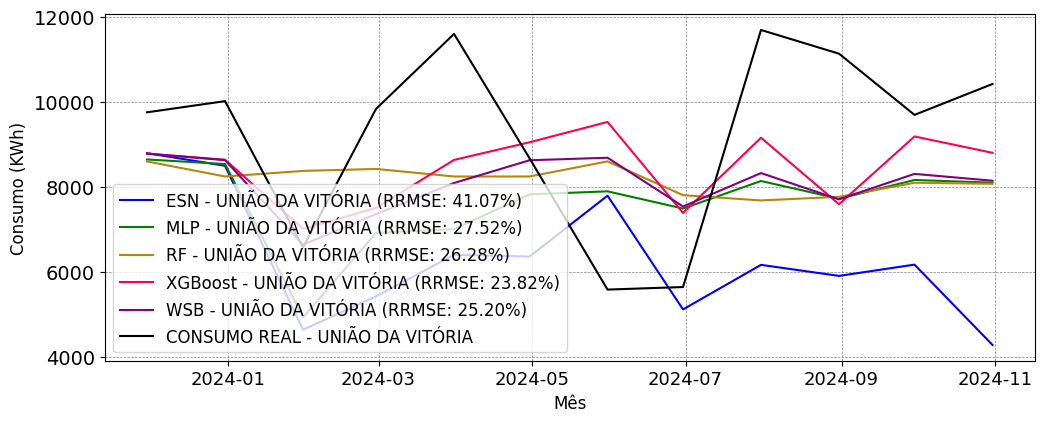

Source data for this figure (header and first rows):
; MAPE; RRMSE
ESN; 0.3411; 0.4107
MLP; 0.253; 0.2752
RF; 0.2509; 0.2628
XGBoost; 0.2165; 0.2382
WSB; 0.2214; 0.252
